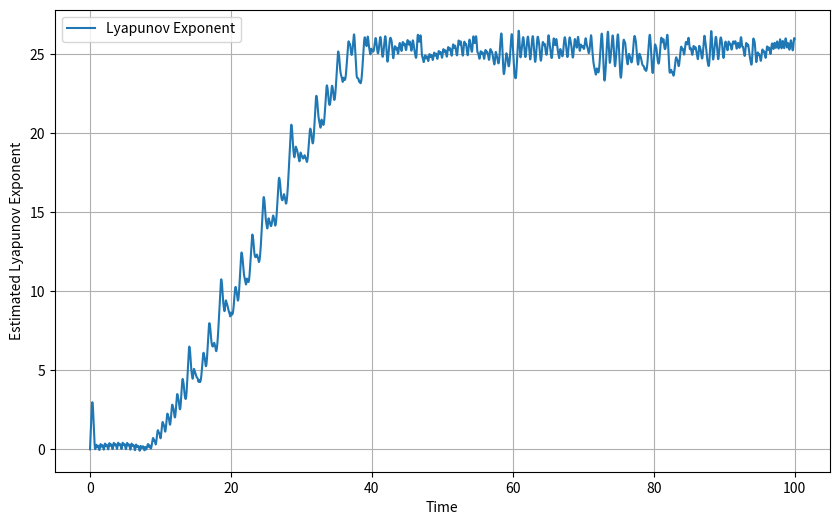

The script that saved this image:
import numpy as np
import matplotlib.pyplot as plt
from scipy.integrate import odeint


sigma = 10
b = 8 / 3
rho = 28

def lorenz_system(state, t):
    x, y, z = state 
    dx_dt = sigma * (y - x)
    dy_dt = x * (rho - z) - y
    dz_dt = x * y - b * z
    return [dx_dt, dy_dt, dz_dt]

def runge_kutta_lorenz(x0, y0, z0, t0, tf, dt, sigma, rho, beta):
    N = int((tf - t0) / dt)
    t = np.zeros(N + 1)
    x = np.zeros(N + 1)
    y = np.zeros(N + 1)
    z = np.zeros(N + 1)
    t[0], x[0], y[0], z[0] = t0, x0, y0, z0
    for i in range(N):
        xi, yi, zi = x[i], y[i], z[i]

        k1x = sigma * (yi - xi)
        k1y = xi * (rho - zi) - yi
        k1z = xi * yi - beta * zi

        xk2 = xi + 0.5 * k1x * dt
        yk2 = yi + 0.5 * k1y * dt
        zk2 = zi + 0.5 * k1z * dt
        k2x = sigma * (yk2 - xk2)
        k2y = xk2 * (rho - zk2) - yk2
        k2z = xk2 * yk2 - beta * zk2

        xk3 = xi + 0.5 * k2x * dt
        yk3 = yi + 0.5 * k2y * dt
        zk3 = zi + 0.5 * k2z * dt
        k3x = sigma * (yk3 - xk3)
        k3y = xk3 * (rho - zk3) - yk3
        k3z = xk3 * yk3 - beta * zk3

        xk4 = xi + k3x * dt
        yk4 = yi + k3y * dt
        zk4 = zi + k3z * dt
        k4x = sigma * (yk4 - xk4)
        k4y = xk4 * (rho - zk4) - yk4
        k4z = xk4 * yk4 - beta * zk4

        x[i + 1] = xi + (dt / 6.0) * (k1x + 2 * k2x + 2 * k3x + k4x)
        y[i + 1] = yi + (dt / 6.0) * (k1y + 2 * k2y + 2 * k3y + k4y)
        z[i + 1] = zi + (dt / 6.0) * (k1z + 2 * k2z + 2 * k3z + k4z)
        t[i + 1] = t[i] + dt
    return t, x, y, z

def integrate_lorenz(initial_state, t):
    # return odeint(lorenz_system, initial_state, t)
    x0, y0, z0 = initial_state
    t0, tf = t[0], t[-1]
    dt = t[1] - t[0]
    t, x, y, z = runge_kutta_lorenz(x0, y0, z0, t0, tf, dt, sigma, rho, b)
    return np.column_stack((x, y, z))

def calculate_lyapunov_exponent(initial_state, perturbation, t_max, dt):
    t = np.arange(0, t_max, dt)
    
    trajectory = integrate_lorenz(initial_state, t)
    
    perturbed_state = initial_state.copy() 
    perturbed_state += perturbation
    perturbed_trajectory = integrate_lorenz(perturbed_state, t)
    
    divergence = np.linalg.norm(trajectory - perturbed_trajectory, axis=1)
    
    lyap = np.log(divergence / np.linalg.norm(perturbation))
    return t, lyap

initial_state = np.array([1.0, 1.0, 1.0])
perturbation = np.array([1e-10, 1e-10, 1e-10])  
t_max = 100
dt = 0.01

t, lyap = calculate_lyapunov_exponent(initial_state, perturbation, t_max, dt)

plt.figure(figsize=(10, 6))
plt.plot(t, lyap, label='Lyapunov Exponent')
plt.xlabel('Time')
plt.ylabel('Estimated Lyapunov Exponent')
# plt.title('Estimation of Maximum Lyapunov Exponent for Lorenz System')
plt.grid(True)
plt.legend()
plt.show()

average_lyap = np.mean(lyap[int(len(lyap)/2):])
print(f"Estimated maximum Lyapunov exponent: {average_lyap:.4f}")